Labelled photos from "dataset_processed", an image-classification folder in snehadpatel/Local-Vegetable-Variety-Classifier. The possible labels are: green chilli Marcha, ladies finger, pointed gourd, ivy gourd, peas.

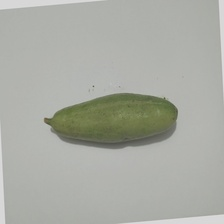
Label: pointed gourd

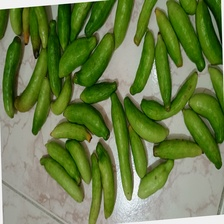
Label: ivy gourd

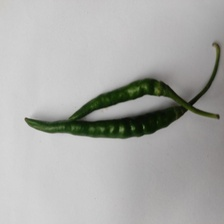
Label: green chilli Marcha

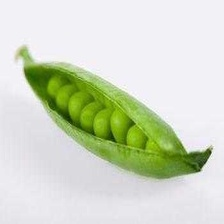
Label: peas

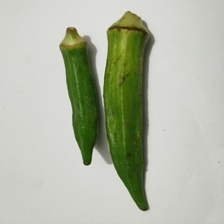
Label: ladies finger

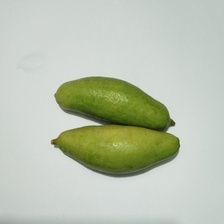
Label: pointed gourd
